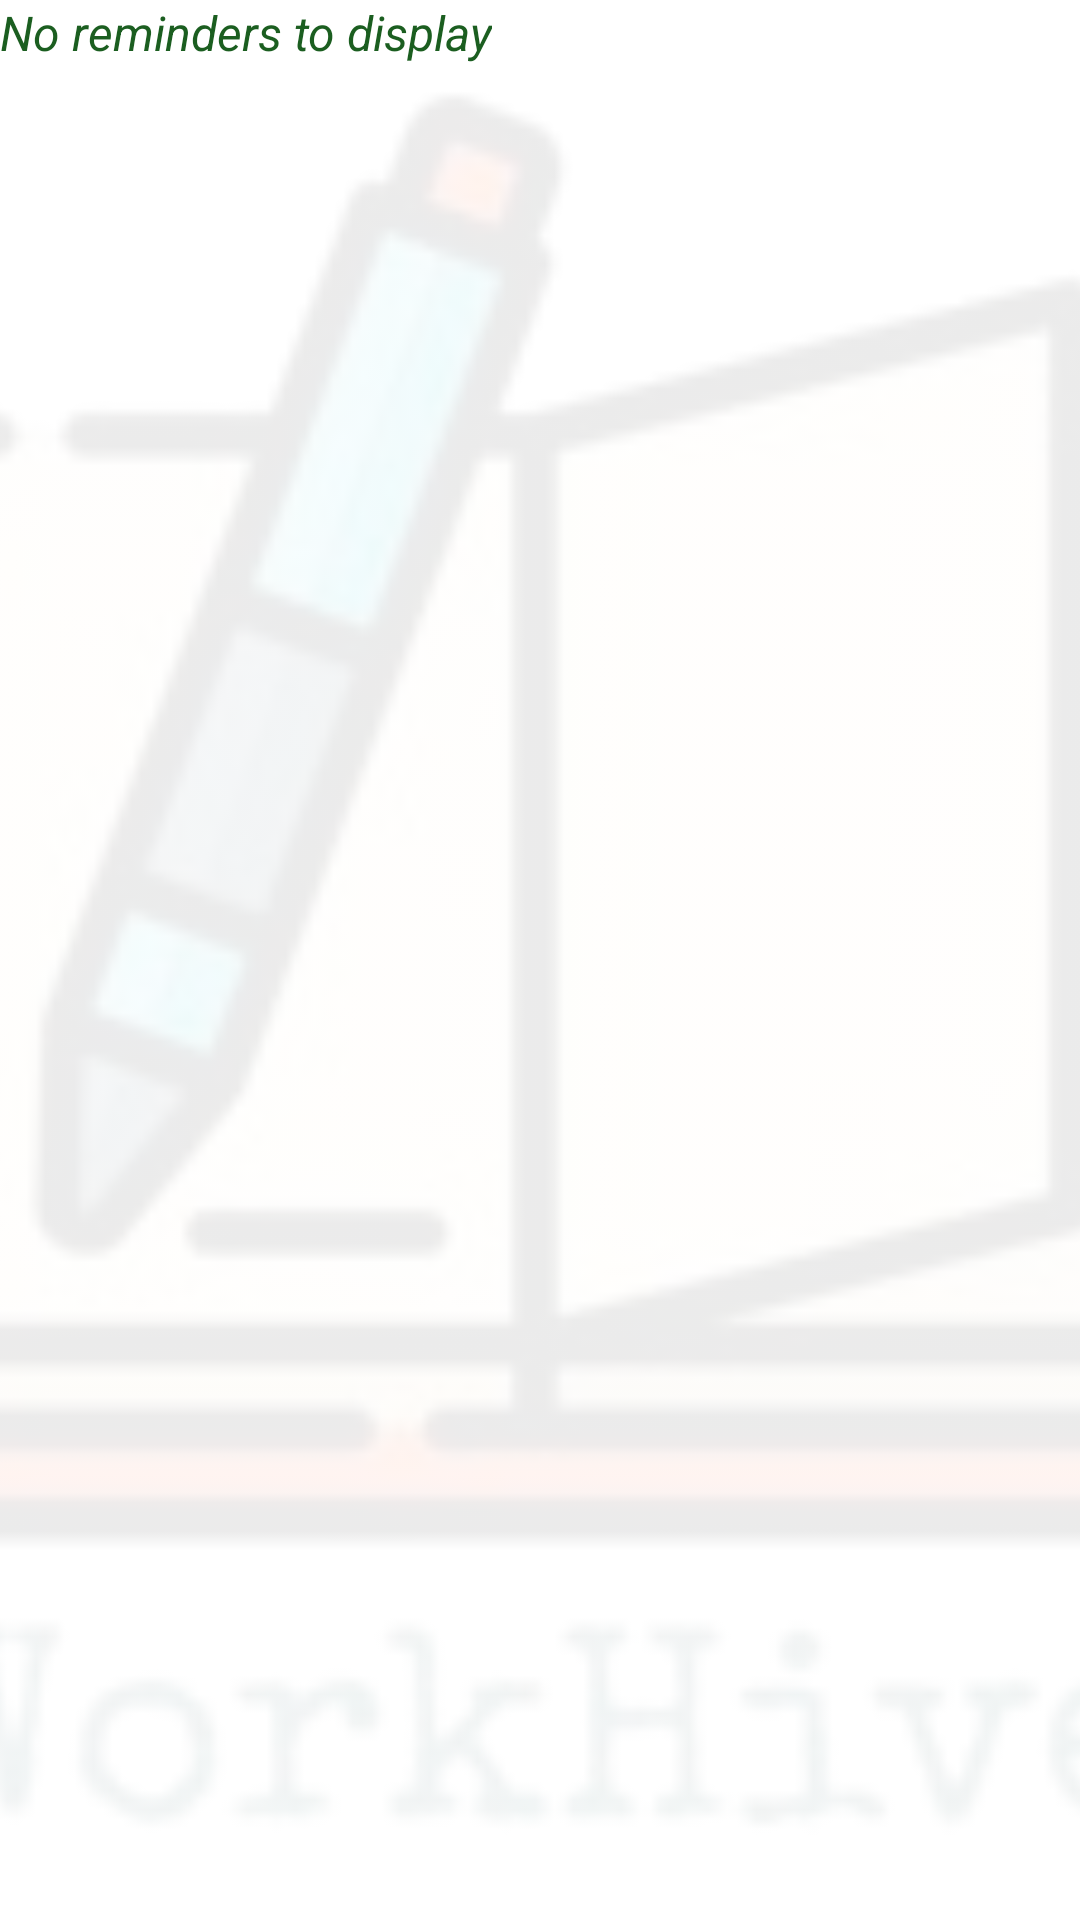

Write the Android layout XML for this screen, with the resource values it uses.
<!-- AndroidManifest.xml: application theme Theme.WorkHive -->
<!-- res/layout/fragment_reminders.xml -->
<?xml version="1.0" encoding="utf-8"?>
<FrameLayout xmlns:android="http://schemas.android.com/apk/res/android"
    android:layout_width="match_parent"
    android:layout_height="match_parent"
    android:gravity="center">

    
    <ImageView
        android:id="@+id/bgReminders"
        android:layout_width="match_parent"
        android:layout_height="match_parent"
        android:src="@drawable/logo_workhive"
        android:scaleType="centerCrop"
        android:alpha="0.08"
        android:contentDescription="Background Reminders" />

    
    <TextView
        android:layout_width="wrap_content"
        android:layout_height="wrap_content"
        android:text="No reminders to display"
        android:textColor="@color/green_batteo_dark"
        android:textSize="16sp"
        android:textStyle="italic"/>
</FrameLayout>
<!-- resources referenced by this layout -->
<resources>
  <color name="green_batteo_dark">#1B5E20</color>
  <!-- drawable logo_workhive: png bitmap (drawable, 34508 bytes) -->
  <style name="Theme.WorkHive" parent="Base.Theme.WorkHive" />
  <style name="Base.Theme.WorkHive" parent="Theme.MaterialComponents.DayNight.NoActionBar">
          
          
      </style>
</resources>
